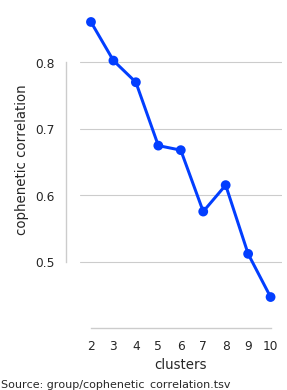

Source data for this figure (header and first rows):
clusters	cophenetic correlation
2	0.8607
3	0.8026
4	0.7701
5	0.6748
6	0.668
7	0.5756
8	0.6154
9	0.512
10	0.4471
